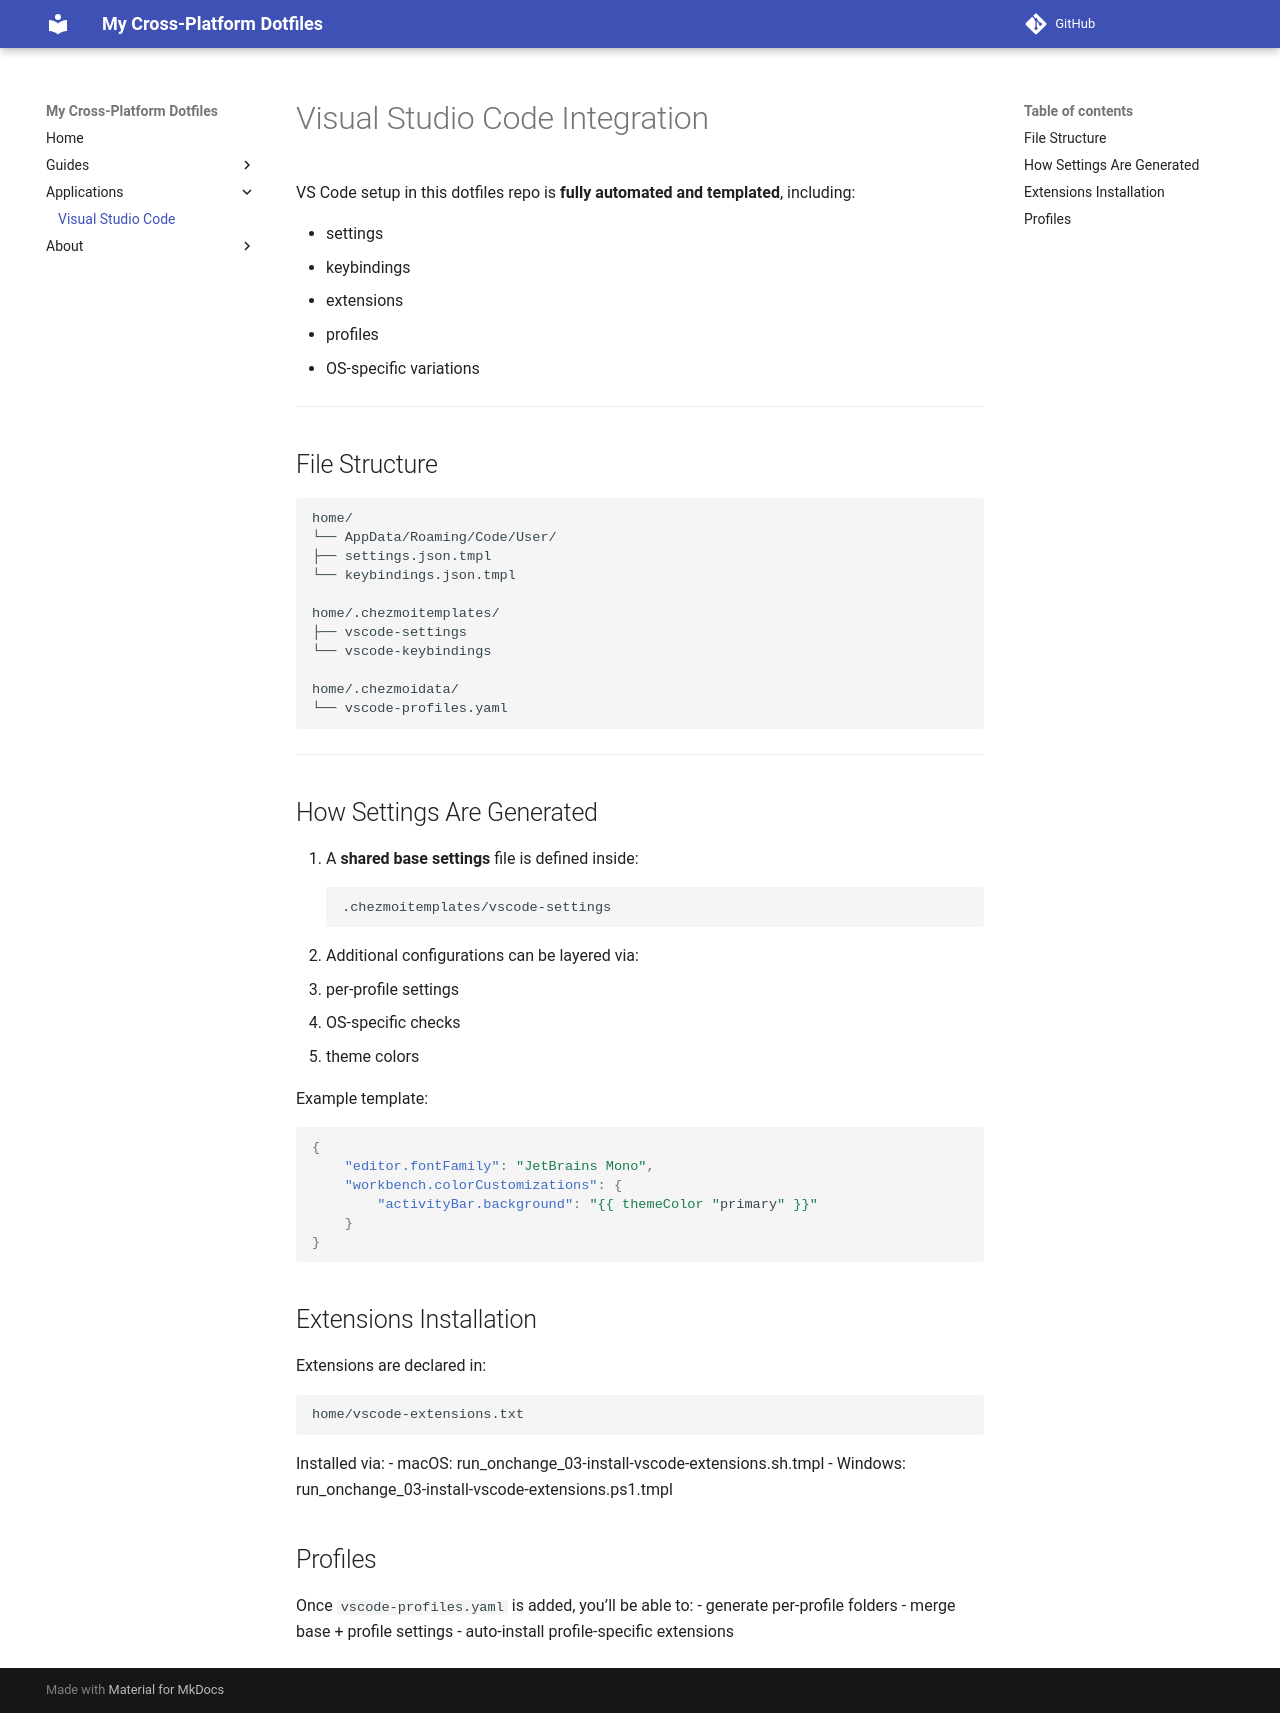

repository: Stackclash/dotfiles · page: applications/vscode/index.html · generator: mkdocs

---
title: Visual Studio Code
---

# Visual Studio Code Integration

VS Code setup in this dotfiles repo is **fully automated and templated**, including:

- settings  
- keybindings  
- extensions  
- profiles  
- OS-specific variations  

---

## File Structure
```
home/
└── AppData/Roaming/Code/User/
├── settings.json.tmpl
└── keybindings.json.tmpl

home/.chezmoitemplates/
├── vscode-settings
└── vscode-keybindings

home/.chezmoidata/
└── vscode-profiles.yaml
```

---

## How Settings Are Generated

1. A **shared base settings** file is defined inside:
```
.chezmoitemplates/vscode-settings
```
2. Additional configurations can be layered via:
- per-profile settings  
- OS-specific checks  
- theme colors  

Example template:

```json
{
    "editor.fontFamily": "JetBrains Mono",
    "workbench.colorCustomizations": {
        "activityBar.background": "{{ themeColor "primary" }}"
    }
}
```

## Extensions Installation
Extensions are declared in:

```
home/vscode-extensions.txt
```
Installed via:
- macOS: run_onchange_03-install-vscode-extensions.sh.tmpl
- Windows: run_onchange_03-install-vscode-extensions.ps1.tmpl

## Profiles
Once `vscode-profiles.yaml` is added, you’ll be able to:
- generate per-profile folders
- merge base + profile settings
- auto-install profile-specific extensions
